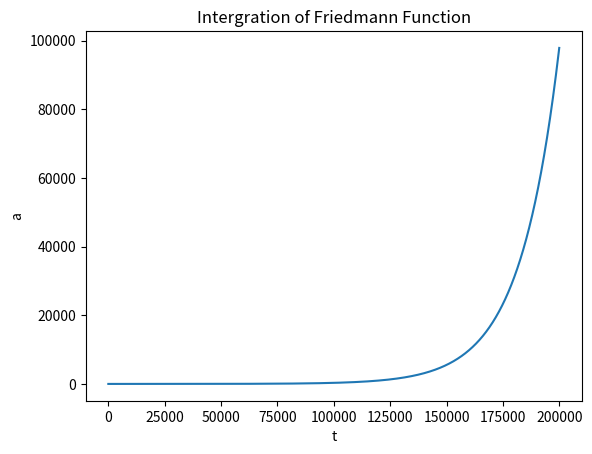

Write the Python code that produced this figure.
import math
from numpy import arange
from matplotlib import pyplot as plt
sta = 0 #starting time
en = 2*((10)**(5)) #ending time
N =5000 #step number
h = (en-sta)/N
tpoints = arange(sta,en,h) 
apoints = []
for x in tpoints:
    y=math.exp(x*math.sqrt(0.6899)*67.66*365*24*60*60/(3.26*9.46*((10)**(12))))
    apoints.append(y)
plt.title("Intergration of Friedmann Function") 
plt.xlabel("t") 
plt.ylabel("a") 
plt.plot(tpoints, apoints)
plt.show()